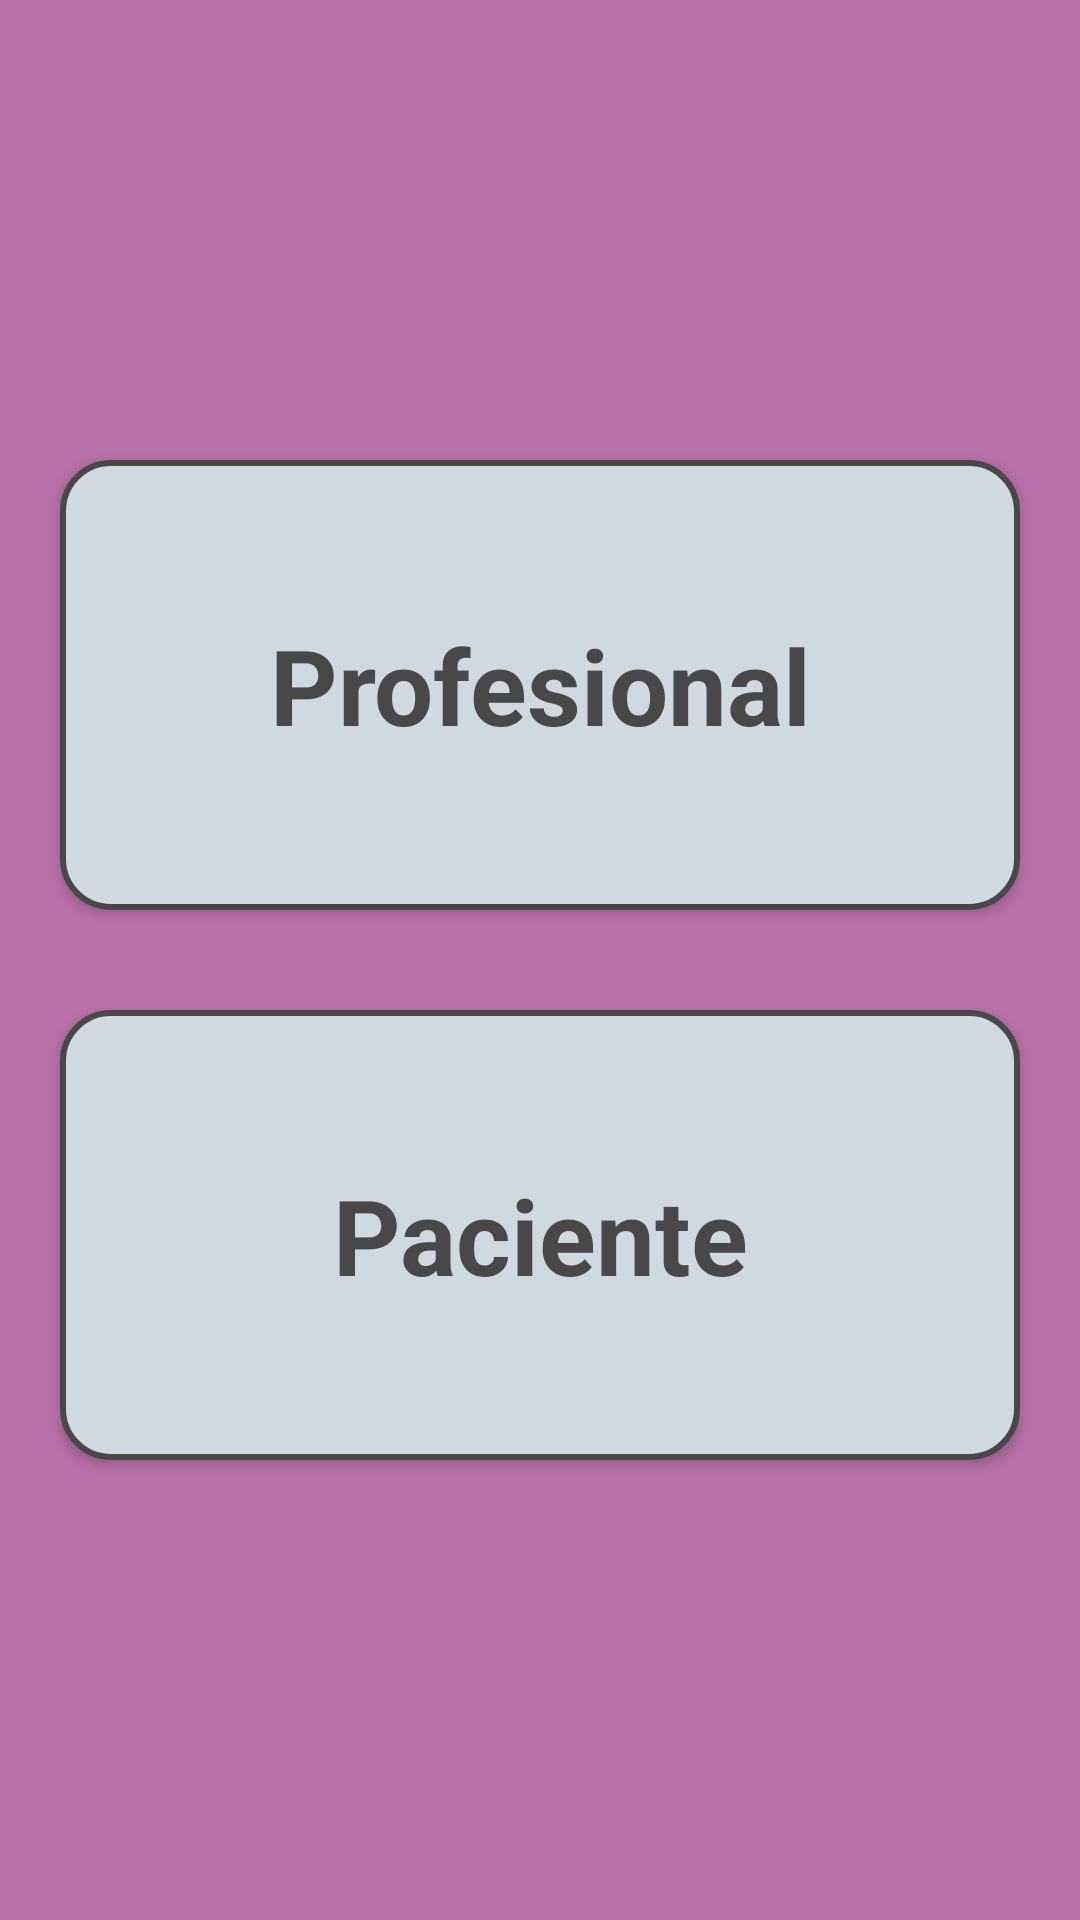

Reconstruct the res/layout file that produces this screen, plus the resources it refers to.
<!-- AndroidManifest.xml: activity theme AppTheme.NoActionBar -->
<!-- res/layout/activity_registrar.xml -->
<?xml version="1.0" encoding="utf-8"?>
<ScrollView
    xmlns:android="http://schemas.android.com/apk/res/android"
    xmlns:app="http://schemas.android.com/apk/res-auto"
    xmlns:tools="http://schemas.android.com/tools"
    android:layout_width="match_parent"
    android:layout_height="match_parent"
    android:fillViewport="true">

    <androidx.constraintlayout.widget.ConstraintLayout
        android:layout_width="match_parent"
        android:layout_height="wrap_content"
        android:background="@color/colorVioleta"
        tools:context=".RegistrarActivity">

        <Button
            android:id="@+id/buttonTerapeuta"
            android:layout_width="match_parent"
            android:layout_height="150dp"
            android:layout_marginHorizontal="20dp"
            android:layout_marginTop="140dp"
            android:background="@drawable/boton_registrarse"
            android:padding="15dp"
            android:text="Profesional"
            android:textAllCaps="false"
            android:textAppearance="@style/TextAppearance.AppCompat.Display1"
            android:textColor="@drawable/text_boton_gris"
            android:textSize="35sp"
            android:textStyle="bold"
            app:layout_constraintBottom_toTopOf="@+id/buttonPaciente"
            app:layout_constraintEnd_toEndOf="parent"
            app:layout_constraintHorizontal_bias="0.5"
            app:layout_constraintStart_toStartOf="parent"
            app:layout_constraintTop_toTopOf="parent" />

        <Button
            android:id="@+id/buttonPaciente"
            android:layout_width="match_parent"
            android:layout_height="150dp"
            android:layout_marginHorizontal="20dp"
            android:layout_marginTop="20dp"
            android:layout_marginBottom="140dp"
            android:background="@drawable/boton_registrarse"
            android:text="Paciente"
            android:textAllCaps="false"
            android:textAppearance="@style/TextAppearance.AppCompat.Display1"
            android:textColor="@drawable/text_boton_gris"
            android:textSize="35sp"
            android:textStyle="bold"
            app:layout_constraintBottom_toBottomOf="parent"
            app:layout_constraintEnd_toEndOf="parent"
            app:layout_constraintHorizontal_bias="0.5"
            app:layout_constraintStart_toStartOf="parent"
            app:layout_constraintTop_toBottomOf="@+id/buttonTerapeuta"
            app:layout_constraintVertical_bias="0.231" />
    </androidx.constraintlayout.widget.ConstraintLayout>
</ScrollView>
<!-- resources referenced by this layout -->
<resources>
  <color name="colorVioleta">#B870A8</color>
  <!-- drawable boton_registrarse (drawable) -->
  <?xml version="1.0" encoding="utf-8"?>
  <ripple xmlns:android="http://schemas.android.com/apk/res/android"
      android:color="#737272">
      <item android:id="@android:id/mask">
          <shape android:shape="rectangle">
              <solid android:color="#D7685063"/>
              <corners android:radius="16dp" />
          </shape>
      </item>
  
      <item android:id="@android:id/background">
          <shape android:shape="rectangle">
              <solid android:color="@color/colorGris" />
              <corners android:radius="16dp" />
              <stroke
                  android:width="2dp"
                  android:color="@color/colorNegro"/>
          </shape>
      </item>
  </ripple>
  <!-- drawable text_boton_gris (drawable) -->
  <?xml version="1.0" encoding="utf-8"?>
  <selector xmlns:android="http://schemas.android.com/apk/res/android">
  
          <item android:color="@color/colorNegro" android:state_pressed="false"/>
          <item android:color="@color/colorVioleta" android:state_pressed="true"/>
  
  </selector>
  <style name="AppTheme.NoActionBar">
          <item name="windowActionBar">false</item>
          <item name="windowNoTitle">true</item>
      </style>
  <color name="colorGris">#D0D8E0</color>
  <color name="colorNegro">#484848</color>
</resources>
